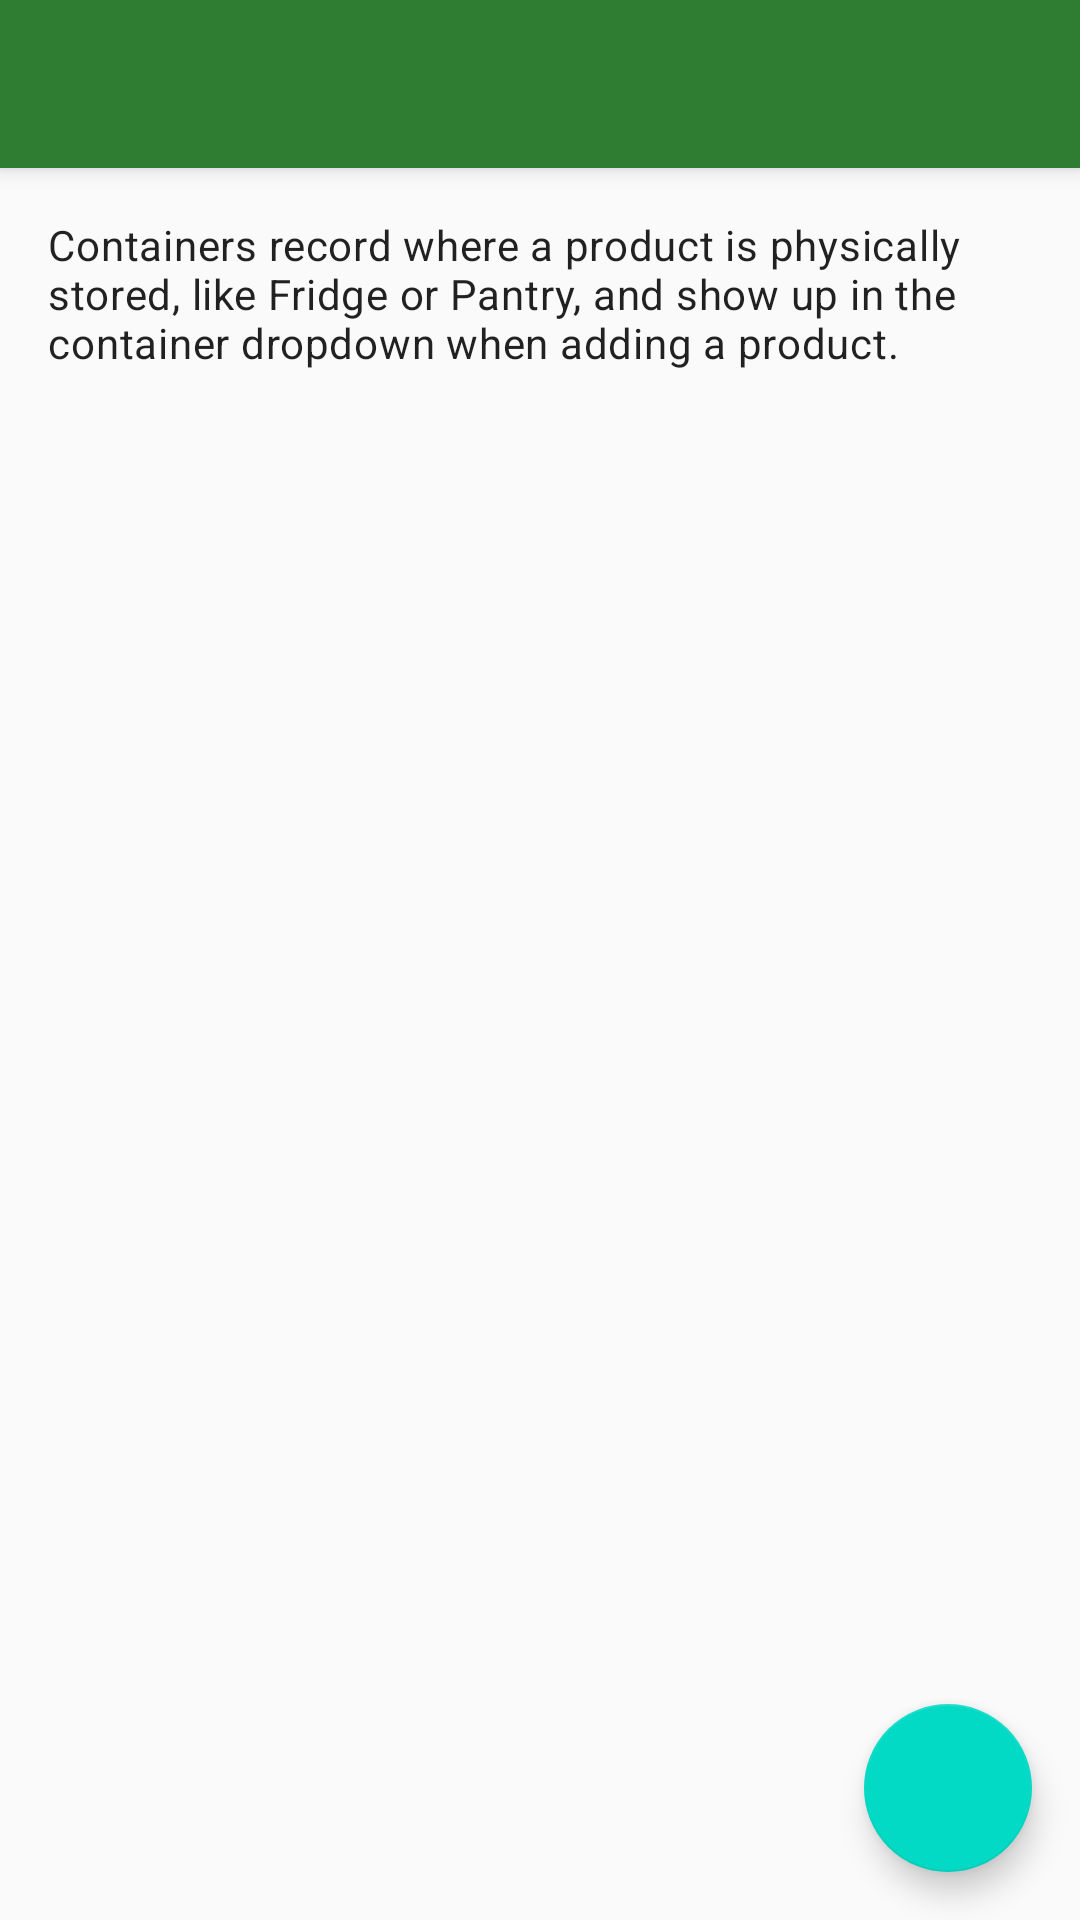

Here is an Android app screen rendered from its layout file. Give the layout XML and the strings, colors and styles it references.
<!-- AndroidManifest.xml: application theme Theme.ExpiryWatcher -->
<!-- res/layout/activity_manage_containers.xml -->
<?xml version="1.0" encoding="utf-8"?>
<androidx.coordinatorlayout.widget.CoordinatorLayout
    xmlns:android="http://schemas.android.com/apk/res/android"
    xmlns:app="http://schemas.android.com/apk/res-auto"
    xmlns:tools="http://schemas.android.com/tools"
    android:layout_width="match_parent"
    android:layout_height="match_parent">

    <com.google.android.material.appbar.AppBarLayout
        android:layout_width="match_parent"
        android:layout_height="wrap_content">

        <androidx.appcompat.widget.Toolbar
            android:id="@+id/toolbar"
            android:layout_width="match_parent"
            android:layout_height="?attr/actionBarSize"
            android:background="?attr/colorPrimary"
            android:theme="@style/ThemeOverlay.ExpiryWatcher.Toolbar"
            app:titleTextColor="?attr/colorOnPrimary"
            app:navigationIconTint="?attr/colorOnPrimary" />

    </com.google.android.material.appbar.AppBarLayout>

    <LinearLayout
        android:layout_width="match_parent"
        android:layout_height="match_parent"
        android:orientation="vertical"
        app:layout_behavior="@string/appbar_scrolling_view_behavior">

        <TextView
            android:layout_width="match_parent"
            android:layout_height="wrap_content"
            android:padding="16dp"
            android:text="@string/manage_containers_description"
            android:textAppearance="?attr/textAppearanceBody2" />

        <androidx.recyclerview.widget.RecyclerView
            android:id="@+id/recycler_containers"
            android:layout_width="match_parent"
            android:layout_height="0dp"
            android:layout_weight="1"
            android:clipToPadding="false"
            android:paddingBottom="88dp"
            app:layoutManager="androidx.recyclerview.widget.LinearLayoutManager"
            tools:listitem="@layout/item_container" />

    </LinearLayout>

    <TextView
        android:id="@+id/text_empty"
        android:layout_width="wrap_content"
        android:layout_height="wrap_content"
        android:layout_gravity="center"
        android:text="@string/empty_containers_message"
        android:textAppearance="?attr/textAppearanceBody1"
        android:visibility="gone" />

    <com.google.android.material.floatingactionbutton.FloatingActionButton
        android:id="@+id/fab_add_container"
        android:layout_width="wrap_content"
        android:layout_height="wrap_content"
        android:layout_gravity="bottom|end"
        android:layout_margin="16dp"
        android:contentDescription="@string/add_container_content_description"
        android:src="@drawable/ic_add"
        app:tint="?attr/colorOnPrimary" />

</androidx.coordinatorlayout.widget.CoordinatorLayout>
<!-- res/layout/item_container.xml (included above) -->
<?xml version="1.0" encoding="utf-8"?>
<com.google.android.material.card.MaterialCardView
    xmlns:android="http://schemas.android.com/apk/res/android"
    xmlns:app="http://schemas.android.com/apk/res-auto"
    xmlns:tools="http://schemas.android.com/tools"
    android:layout_width="match_parent"
    android:layout_height="wrap_content"
    android:layout_marginHorizontal="12dp"
    android:layout_marginVertical="6dp"
    app:cardElevation="2dp">

    <LinearLayout
        android:layout_width="match_parent"
        android:layout_height="wrap_content"
        android:gravity="center_vertical"
        android:orientation="horizontal"
        android:padding="12dp">

        <TextView
            android:id="@+id/text_container_name"
            android:layout_width="0dp"
            android:layout_height="wrap_content"
            android:layout_weight="1"
            android:textAppearance="?attr/textAppearanceSubtitle1"
            android:textStyle="bold"
            tools:text="Fridge" />

        <ImageButton
            android:id="@+id/button_edit_container"
            android:layout_width="40dp"
            android:layout_height="40dp"
            android:background="?attr/selectableItemBackgroundBorderless"
            android:contentDescription="@string/action_edit"
            android:src="@drawable/ic_edit"
            android:tint="?attr/colorOnSurface" />

        <ImageButton
            android:id="@+id/button_delete_container"
            android:layout_width="40dp"
            android:layout_height="40dp"
            android:background="?attr/selectableItemBackgroundBorderless"
            android:contentDescription="@string/action_delete"
            android:src="@drawable/ic_delete"
            android:tint="?attr/colorOnSurface" />

    </LinearLayout>

</com.google.android.material.card.MaterialCardView>
<!-- resources referenced by this layout -->
<resources>
  <!-- drawable ic_delete (drawable) -->
  <?xml version="1.0" encoding="utf-8"?>
  <vector xmlns:android="http://schemas.android.com/apk/res/android"
      android:width="24dp"
      android:height="24dp"
      android:viewportWidth="24"
      android:viewportHeight="24">
      <path
          android:fillColor="#FF000000"
          android:pathData="M6,19c0,1.1 0.9,2 2,2h8c1.1,0 2,-0.9 2,-2L18,7L6,7L6,19zM19,4h-3.5l-1,-1h-5l-1,1L5,4v2h14L19,4z" />
  </vector>
  <!-- drawable ic_edit (drawable) -->
  <?xml version="1.0" encoding="utf-8"?>
  <vector xmlns:android="http://schemas.android.com/apk/res/android"
      android:width="24dp"
      android:height="24dp"
      android:viewportWidth="24"
      android:viewportHeight="24">
      <path
          android:fillColor="?attr/colorOnSurface"
          android:pathData="M3,17.25L3,21h3.75L17.81,9.94l-3.75,-3.75L3,17.25zM20.71,7.04c0.39,-0.39 0.39,-1.02 0,-1.41l-2.34,-2.34c-0.39,-0.39 -1.02,-0.39 -1.41,0l-1.83,1.83 3.75,3.75 1.83,-1.83z" />
  </vector>
  <string name="action_delete">Delete</string>
  <string name="action_edit">Edit</string>
  <string name="add_container_content_description">Add container</string>
  <string name="empty_containers_message">No containers yet. Tap + to add one.</string>
  <string name="manage_containers_description">Containers record where a product is physically stored, like Fridge or Pantry, and show up in the container dropdown when adding a product.</string>
  <style name="ThemeOverlay.ExpiryWatcher.Toolbar" parent="ThemeOverlay.AppCompat.Dark.ActionBar">
          <item name="colorControlNormal">@color/on_primary</item>
      </style>
  <style name="Theme.ExpiryWatcher" parent="Theme.MaterialComponents.DayNight.NoActionBar">
          <item name="colorPrimary">@color/primary</item>
          <item name="colorPrimaryDark">@color/primary_dark</item>
          <item name="colorOnPrimary">@color/on_primary</item>
          <item name="colorAccent">@color/accent</item>
          <item name="android:windowBackground">@color/background_light</item>
          <item name="alertDialogTheme">@style/ThemeOverlay.ExpiryWatcher.AlertDialog</item>
      </style>
  <color name="on_primary">#FFFFFF</color>
  <color name="primary">#2E7D32</color>
  <color name="primary_dark">#1B5E20</color>
  <color name="accent">#FF6F00</color>
  <color name="background_light">#FAFAFA</color>
  <style name="ThemeOverlay.ExpiryWatcher.AlertDialog" parent="ThemeOverlay.MaterialComponents.Dialog.Alert">
          <item name="colorPrimary">@color/dialog_button_color</item>
      </style>
  <color name="dialog_button_color">@color/primary</color>
</resources>
